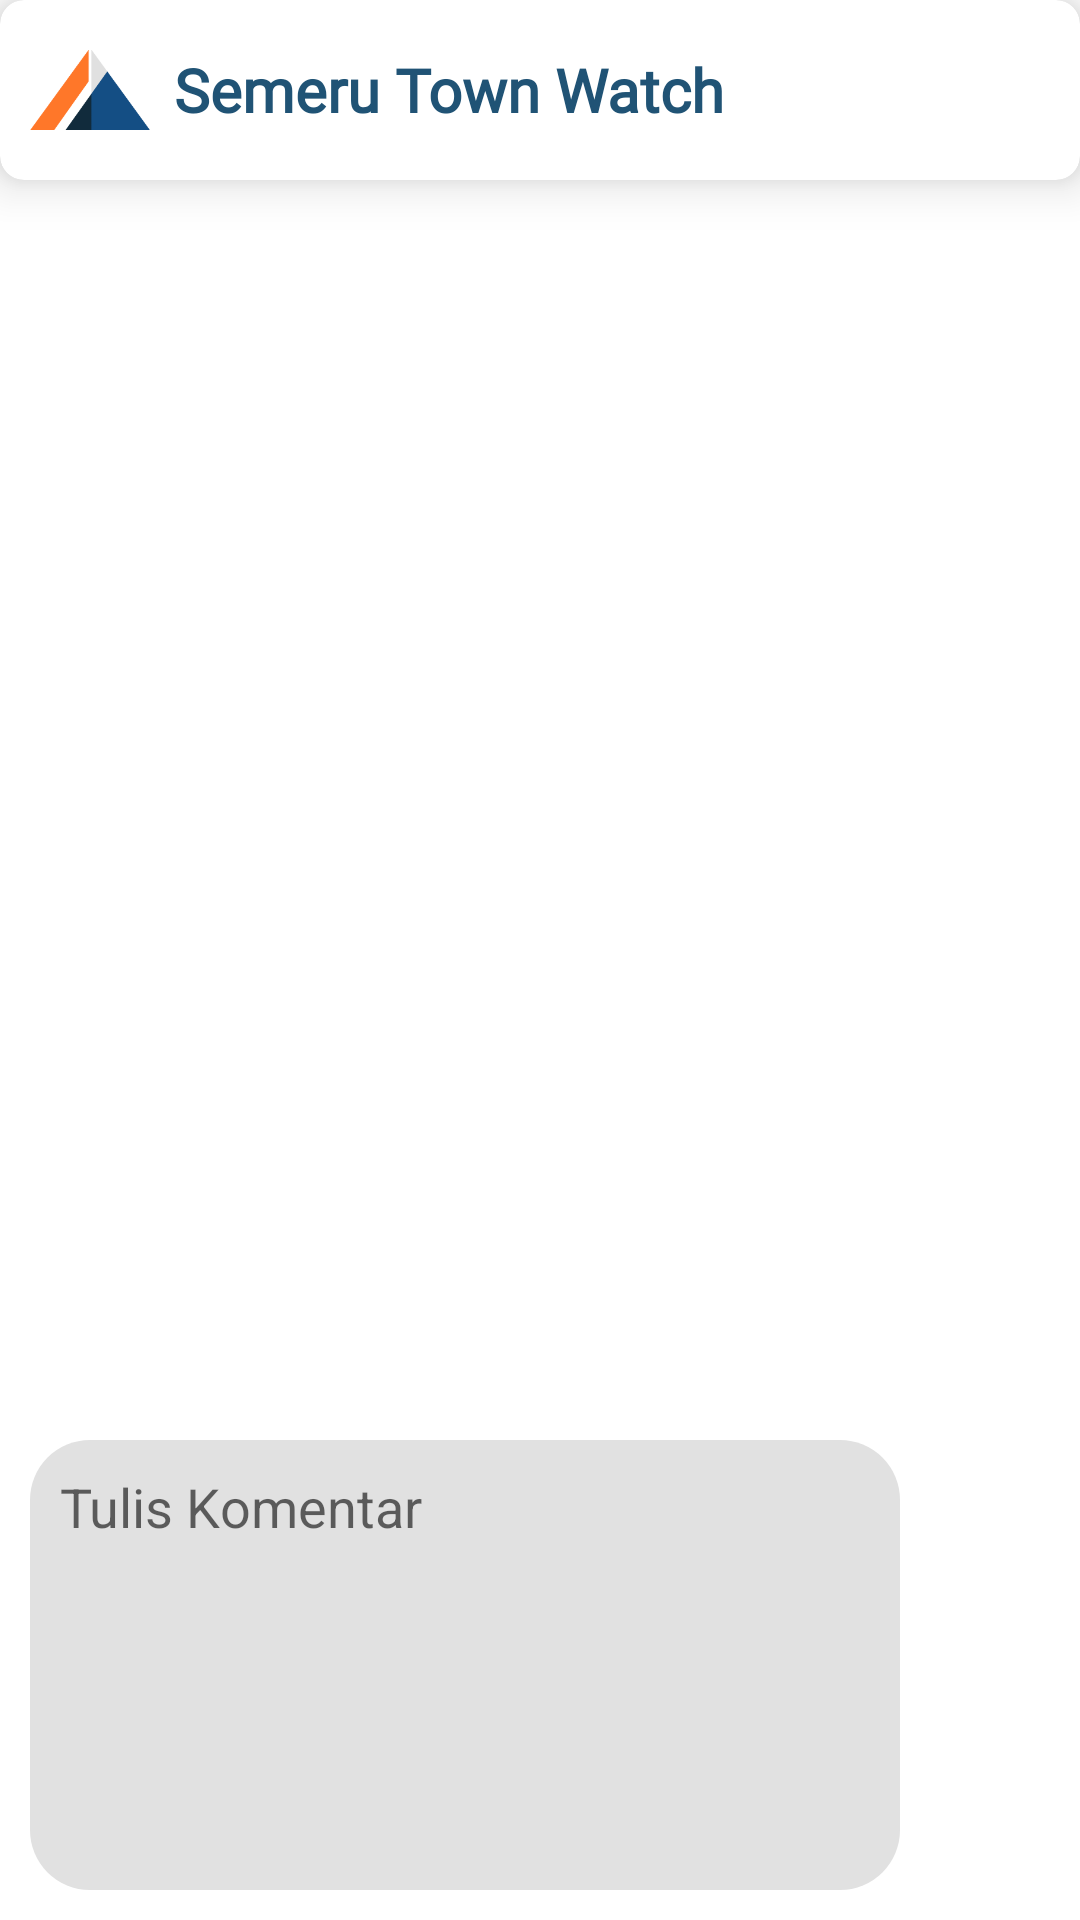

Write the Android layout XML for this screen, with the resource values it uses.
<!-- AndroidManifest.xml: application theme Theme.TownWatchingSemeru -->
<!-- res/layout/fragment_comment.xml -->
<?xml version="1.0" encoding="utf-8"?>
<RelativeLayout xmlns:android="http://schemas.android.com/apk/res/android"
    xmlns:tools="http://schemas.android.com/tools"
    android:layout_width="match_parent"
    android:layout_height="match_parent"
    xmlns:app="http://schemas.android.com/apk/res-auto"
    tools:context=".presentation.comments.CommentFragment">

    <androidx.cardview.widget.CardView
        android:id="@+id/header_title"
        android:layout_width="match_parent"
        android:layout_height="wrap_content"
        app:cardCornerRadius="8dp"
        android:elevation="8dp"
        android:translationZ="8dp">
        <LinearLayout
            android:layout_width="match_parent"
            android:layout_height="match_parent">
            <ImageView
                android:layout_width="40dp"
                android:layout_height="40dp"
                android:layout_marginVertical="10dp"
                android:layout_marginStart="10dp"
                android:src="@drawable/app_logo"
                android:contentDescription="@string/image" />

            <TextView
                style="@style/TextViewSemeru"
                android:textStyle="bold"
                android:text="@string/app_name"
                android:textSize="20sp"
                android:layout_marginStart="8dp"
                android:textColor="@color/blue_stw"
                android:layout_gravity="center_vertical"/>
        </LinearLayout>

    </androidx.cardview.widget.CardView>

    <TextView
        android:id="@+id/tv_alert_empty_category"
        style="@style/TextViewSemeru"
        android:text="@string/jadilah_yang_pertama_mengomentari_laporan_ini"
        android:layout_centerInParent="true"
        android:visibility="gone"
        android:textSize="20sp"
        android:layout_margin="10dp"
        android:textAlignment="center"/>

    <androidx.recyclerview.widget.RecyclerView
        android:id="@+id/rv_comment"
        android:layout_width="match_parent"
        android:layout_height="match_parent"
        tools:listitem="@layout/item_comment"
        android:layout_below="@+id/header_title"
        android:layout_above="@+id/ll_box"/>

    <LinearLayout
        android:id="@+id/ll_box"
        android:layout_width="match_parent"
        android:layout_height="wrap_content"
        android:layout_alignParentBottom="true"
        android:padding="10dp">
        <EditText
            android:id="@+id/et_comment"
            android:layout_width="0dp"
            android:layout_height="150dp"
            android:hint="@string/tulis_komentar"
            android:background="@drawable/style_box_rounded"
            android:inputType="textMultiLine"
            android:gravity="top"
            android:padding="10dp"
            android:layout_weight="9"
            android:autofillHints="comment" />

        <ImageView
            android:id="@+id/btn_comment"
            android:layout_width="40dp"
            android:layout_height="150dp"
            android:src="@drawable/ic_black_send_24"
            android:layout_marginStart="10dp"
            android:contentDescription="@string/icon" />
    </LinearLayout>

</RelativeLayout>
<!-- res/layout/item_comment.xml (included above) -->
<?xml version="1.0" encoding="utf-8"?>
<LinearLayout xmlns:android="http://schemas.android.com/apk/res/android"
    android:layout_width="match_parent"
    android:layout_height="wrap_content"
    android:orientation="vertical"
    xmlns:app="http://schemas.android.com/apk/res-auto"
    android:paddingTop="20dp"
    android:paddingHorizontal="20dp">

    <LinearLayout
        android:layout_width="match_parent"
        android:layout_height="wrap_content">
        <androidx.cardview.widget.CardView
            android:layout_width="40dp"
            android:layout_height="40dp"
            app:cardCornerRadius="20dp">
            <ImageView
                android:id="@+id/iv_user"
                android:layout_width="match_parent"
                android:layout_height="match_parent"
                android:scaleType="fitXY"
                android:src="@drawable/ic_launcher_background"
                android:contentDescription="@string/icon" />
        </androidx.cardview.widget.CardView>

        <LinearLayout
            android:layout_width="0dp"
            android:layout_height="wrap_content"
            android:orientation="vertical"
            android:layout_weight="9"
            android:layout_marginStart="15dp">
            <TextView
                android:id="@+id/tv_name"
                style="@style/TextViewSemeru.bold"
                android:text="@string/name"
                android:textSize="18sp"
                android:textColor="@color/black"
                android:textStyle="bold"/>

            <TextView
                android:id="@+id/tv_comment"
                style="@style/TextViewSemeru"
                android:text="@string/lorem_ipsum"
                android:textSize="16sp"
                android:layout_marginTop="8dp"
                android:textColor="@color/black"
                />
        </LinearLayout>

        <ImageView
            android:id="@+id/btn_delete_comment"
            android:layout_width="40dp"
            android:layout_height="40dp"
            android:src="@drawable/ic_baseline_delete_24"
            android:layout_weight="0"
            android:layout_gravity="center"
            android:visibility="invisible"
            android:contentDescription="@string/icon" />
    </LinearLayout>
    <TextView
        android:id="@+id/tv_date"
        style="@style/TextViewSemeru"
        android:layout_width="match_parent"
        android:layout_marginBottom="15dp"
        android:layout_marginTop="5dp"
        android:text="@string/date"
        android:textAlignment="inherit"
        android:textSize="16sp" />
</LinearLayout>
<!-- resources referenced by this layout -->
<resources>
  <color name="black">#FF000000</color>
  <color name="blue_stw">#205375</color>
  <!-- drawable app_logo: png bitmap (drawable, 4540 bytes) -->
  <!-- drawable style_box_rounded (drawable) -->
  <?xml version="1.0" encoding="utf-8"?>
  <shape xmlns:android="http://schemas.android.com/apk/res/android">
      <corners android:radius="20dp"/>
      <solid android:color="@color/gray_stw"/>
  </shape>
  <string name="app_name">Semeru Town Watch</string>
  <string name="date">Date</string>
  <string name="icon">icon</string>
  <string name="image">image</string>
  <string name="jadilah_yang_pertama_mengomentari_laporan_ini">Jadilah yang pertama mengomentari laporan ini.</string>
  <string name="lorem_ipsum">Lorem ipsum dolor sit amet, consectetur adipiscing elit. Nullam euismod, dui non posuere varius, dui nibh porta velit, at feugiat mauris libero ac neque. Ut sed dolor porta, mattis urna et, feugiat tortor. </string>
  <string name="name">Name</string>
  <string name="tulis_komentar">Tulis Komentar</string>
  <style name="TextViewSemeru">
          <item name="android:layout_width">wrap_content</item>
          <item name="android:layout_height">wrap_content</item>
          <item name="android:fontFamily">@font/inter_regular</item>
          <item name="android:textColor">@color/black</item>
      </style>
  <style name="TextViewSemeru.bold">
          <item name="android:fontFamily">@font/inter_semibold</item>
      </style>
  <style name="Theme.TownWatchingSemeru" parent="Theme.MaterialComponents.DayNight.NoActionBar">
          
          <item name="colorPrimary">@color/orange_stw</item>
          <item name="colorPrimaryVariant">@color/white</item>
          <item name="colorOnPrimary">@color/black</item>
          
          <item name="colorSecondary">@color/orange_stw</item>
          <item name="colorSecondaryVariant">@color/white</item>
          <item name="colorOnSecondary">@color/black</item>
          
          <item name="android:statusBarColor">@android:color/transparent</item>
          
          <item name="bottomSheetDialogTheme">@style/AppBottomSheetDialogTheme</item>
          
          <item name="android:windowTranslucentStatus">true</item>
          <item name="android:windowTranslucentNavigation">true</item>
      </style>
  <color name="gray_stw">#E1E1E1</color>
  <color name="orange_stw">#ff7700</color>
  <color name="white">#FFFFFFFF</color>
  <style name="AppBottomSheetDialogTheme" parent="Theme.Design.Light.BottomSheetDialog">
          <item name="bottomSheetStyle">@style/AppModalStyle</item>
      </style>
  <style name="AppModalStyle" parent="Widget.Design.BottomSheet.Modal">
          <item name="android:background">@drawable/style_bottom_sheet</item>
      </style>
</resources>
